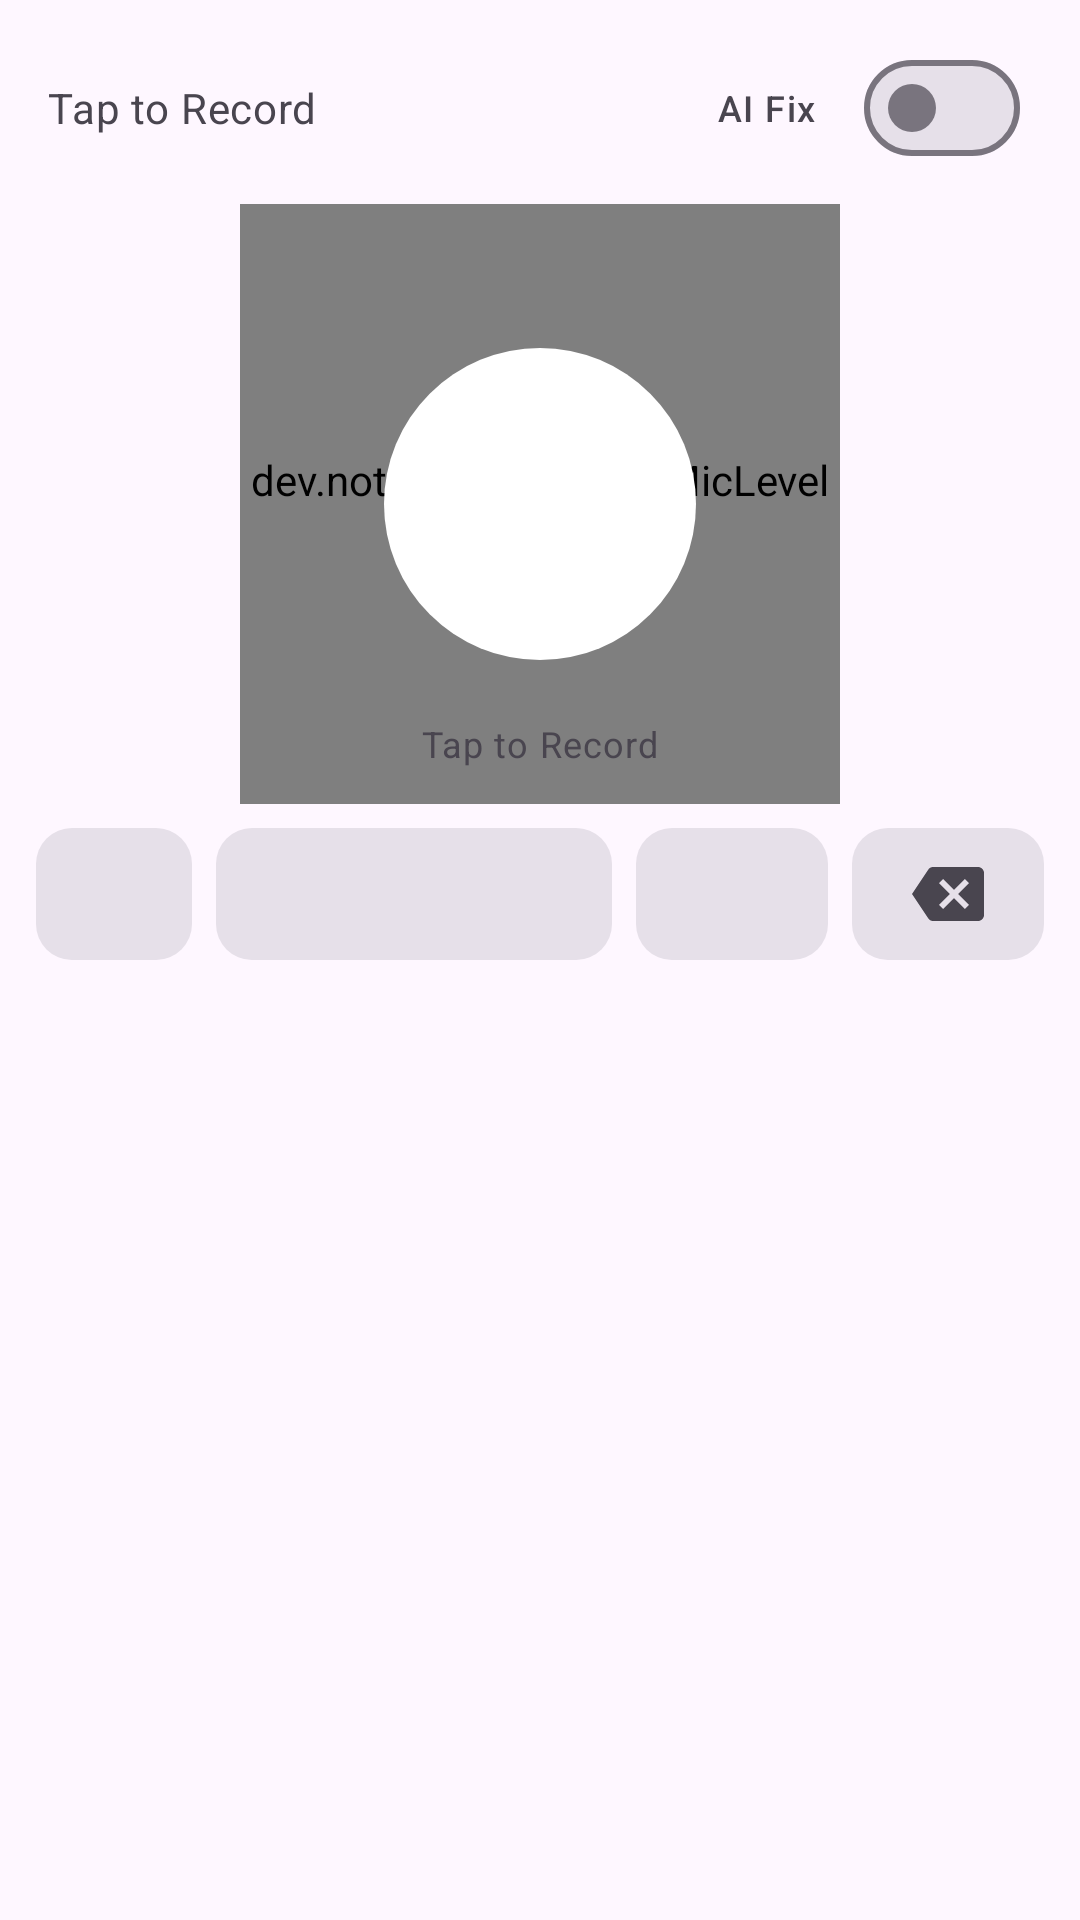

Reconstruct the res/layout file that produces this screen, plus the resources it refers to.
<!-- AndroidManifest.xml: application theme AppTheme -->
<!-- res/layout/ime_layout.xml -->
<?xml version="1.0" encoding="utf-8"?>
<LinearLayout xmlns:android="http://schemas.android.com/apk/res/android"
    xmlns:app="http://schemas.android.com/apk/res-auto"
    android:layout_width="match_parent"
    android:layout_height="wrap_content"
    android:orientation="vertical"
    android:background="?attr/colorSurface"
    android:padding="12dp">

    
    <LinearLayout
        android:layout_width="match_parent"
        android:layout_height="wrap_content"
        android:orientation="horizontal"
        android:gravity="center_vertical"
        android:paddingBottom="8dp">

        <TextView
            android:id="@+id/ime_status_text"
            android:layout_width="0dp"
            android:layout_height="wrap_content"
            android:layout_weight="1"
            android:text="@string/ime_tap_to_record"
            android:textColor="?attr/colorOnSurfaceVariant"
            android:textAppearance="?attr/textAppearanceBodyMedium"
            android:singleLine="true"
            android:ellipsize="end"
            android:paddingStart="4dp"/>

        <ProgressBar
            android:id="@+id/ime_progress"
            style="?android:attr/progressBarStyleSmall"
            android:layout_width="24dp"
            android:layout_height="24dp"
            android:layout_marginEnd="6dp"
            android:visibility="gone"/>

        <com.google.android.material.materialswitch.MaterialSwitch
            android:id="@+id/ime_pp_toggle"
            android:layout_width="wrap_content"
            android:layout_height="wrap_content"
            android:layout_marginEnd="8dp"
            android:text="@string/ime_ai_fix_toggle"
            android:textAppearance="?attr/textAppearanceLabelMedium"
            android:textColor="?attr/colorOnSurfaceVariant" />

        <Button
            android:id="@+id/ime_cancel"
            style="?attr/borderlessButtonStyle"
            android:layout_width="wrap_content"
            android:layout_height="wrap_content"
            android:minHeight="0dp"
            android:minWidth="0dp"
            android:paddingStart="12dp"
            android:paddingEnd="12dp"
            android:text="@string/action_cancel"
            android:textColor="?attr/colorError"
            android:visibility="gone" />
    </LinearLayout>

    
    <ScrollView
        android:id="@+id/ime_partial_scroll"
        android:layout_width="match_parent"
        android:layout_height="52dp"
        android:layout_marginBottom="4dp"
        android:overScrollMode="never"
        android:scrollbars="none"
        android:visibility="gone">

        <TextView
            android:id="@+id/ime_partial_text"
            android:layout_width="match_parent"
            android:layout_height="wrap_content"
            android:minLines="2"
            android:paddingStart="4dp"
            android:paddingEnd="4dp"
            android:textColor="?attr/colorOnSurface"
            android:textAppearance="?attr/textAppearanceBodyLarge"/>
    </ScrollView>

    
    <FrameLayout
        android:id="@+id/ime_record_container"
        android:layout_width="match_parent"
        android:layout_height="200dp"
        android:clickable="true"
        android:focusable="true">

        <dev.notune.transcribe.MicLevelView
            android:id="@+id/ime_mic_level"
            android:layout_width="200dp"
            android:layout_height="200dp"
            android:layout_gravity="center"/>

        <View
            android:id="@+id/ime_record_circle"
            android:layout_width="104dp"
            android:layout_height="104dp"
            android:layout_gravity="center"
            android:background="@drawable/bg_ime_record"/>

        <ImageView
            android:id="@+id/ime_mic_icon"
            android:layout_width="44dp"
            android:layout_height="44dp"
            android:src="@drawable/ic_mic"
            android:layout_gravity="center"
            android:contentDescription="@string/section_ime"/>

        <TextView
            android:id="@+id/ime_hint"
            android:layout_width="wrap_content"
            android:layout_height="wrap_content"
            android:text="@string/ime_tap_to_record"
            android:layout_gravity="center_horizontal|bottom"
            android:layout_marginBottom="12dp"
            android:textColor="?attr/colorOnSurfaceVariant"
            android:textAppearance="?attr/textAppearanceBodySmall"/>
    </FrameLayout>

    
    <LinearLayout
        android:layout_width="match_parent"
        android:layout_height="wrap_content"
        android:orientation="horizontal"
        android:baselineAligned="false"
        android:paddingTop="8dp">

        <androidx.appcompat.widget.AppCompatImageView
            android:id="@+id/ime_switch_keyboard"
            android:layout_width="52dp"
            android:layout_height="44dp"
            android:src="@drawable/ic_keyboard_switch"
            android:scaleType="centerInside"
            android:background="@drawable/bg_ime_key"
            app:tint="?attr/colorOnSurfaceVariant"
            android:clickable="true"
            android:focusable="true"
            android:layout_marginEnd="8dp"
            android:contentDescription="@string/ime_cd_switch_keyboard"/>

        <androidx.appcompat.widget.AppCompatImageView
            android:id="@+id/ime_space"
            android:layout_width="0dp"
            android:layout_height="44dp"
            android:layout_weight="1"
            android:src="@drawable/ic_space"
            android:scaleType="centerInside"
            android:background="@drawable/bg_ime_key"
            app:tint="?attr/colorOnSurfaceVariant"
            android:clickable="true"
            android:focusable="true"
            android:layout_marginEnd="8dp"
            android:contentDescription="@string/ime_cd_space"/>

        <androidx.appcompat.widget.AppCompatImageView
            android:id="@+id/ime_enter"
            android:layout_width="64dp"
            android:layout_height="44dp"
            android:src="@drawable/ic_enter"
            android:scaleType="centerInside"
            android:background="@drawable/bg_ime_key"
            app:tint="?attr/colorOnSurfaceVariant"
            android:clickable="true"
            android:focusable="true"
            android:layout_marginEnd="8dp"
            android:contentDescription="@string/ime_cd_enter"/>

        <androidx.appcompat.widget.AppCompatImageView
            android:id="@+id/ime_backspace"
            android:layout_width="64dp"
            android:layout_height="44dp"
            android:src="@drawable/ic_backspace"
            android:scaleType="centerInside"
            android:background="@drawable/bg_ime_key"
            app:tint="?attr/colorOnSurfaceVariant"
            android:clickable="true"
            android:focusable="true"
            android:contentDescription="@string/ime_cd_backspace"/>
    </LinearLayout>

</LinearLayout>
<!-- resources referenced by this layout -->
<resources>
  <!-- drawable bg_ime_key (drawable) -->
  <?xml version="1.0" encoding="utf-8"?>
  <ripple xmlns:android="http://schemas.android.com/apk/res/android"
      android:color="?attr/colorControlHighlight">
      <item>
          <shape android:shape="rectangle">
              <solid android:color="?attr/colorSurfaceContainerHighest" />
              <corners android:radius="12dp" />
          </shape>
      </item>
  </ripple>
  <!-- drawable bg_ime_record (drawable) -->
  <?xml version="1.0" encoding="utf-8"?>
  <shape xmlns:android="http://schemas.android.com/apk/res/android"
      android:shape="oval">
      <solid android:color="@android:color/white" />
  </shape>
  <!-- drawable ic_backspace (drawable) -->
  <vector xmlns:android="http://schemas.android.com/apk/res/android"
      android:width="24dp"
      android:height="24dp"
      android:viewportWidth="24"
      android:viewportHeight="24">
      <path
          android:fillColor="@android:color/white"
          android:pathData="M22,3H7c-0.69,0 -1.23,0.35 -1.59,0.88L0,12l5.41,8.11c0.36,0.53 0.9,0.89 1.59,0.89h15c1.1,0 2,-0.9 2,-2V5c0,-1.1 -0.9,-2 -2,-2zM19,15.59L17.59,17 14,13.41 10.41,17 9,15.59 12.59,12 9,8.41 10.41,7 14,10.59 17.59,7 19,8.41 15.41,12 19,15.59z" />
  </vector>
  <!-- drawable ic_mic (drawable) -->
  <vector xmlns:android="http://schemas.android.com/apk/res/android"
      android:width="24dp"
      android:height="24dp"
      android:viewportWidth="24"
      android:viewportHeight="24">
      <path
          android:fillColor="@android:color/white"
          android:pathData="M12,14c1.66,0 3,-1.34 3,-3V5c0,-1.66 -1.34,-3 -3,-3S9,3.34 9,5v6c0,1.66 1.34,3 3,3zM17,11c0,2.76 -2.24,5 -5,5s-5,-2.24 -5,-5H5c0,3.53 2.61,6.43 6,6.92V21h2v-3.08c3.39,-0.49 6,-3.39 6,-6.92h-2z" />
  </vector>
  <string name="action_cancel">Cancel</string>
  <string name="ime_ai_fix_toggle">AI Fix</string>
  <string name="ime_cd_backspace">Backspace</string>
  <string name="ime_cd_enter">Enter</string>
  <string name="ime_cd_space">Space</string>
  <string name="ime_cd_switch_keyboard">Switch keyboard</string>
  <string name="ime_tap_to_record">Tap to Record</string>
  <string name="section_ime">Alternative: Voice keyboard</string>
  <style name="AppTheme" parent="Theme.Material3.DayNight.NoActionBar">
          <item name="colorPrimary">@color/colorPrimary</item>
          <item name="colorOnPrimary">@color/white</item>
          
          <item name="android:windowDrawsSystemBarBackgrounds">true</item>
          <item name="android:statusBarColor">@android:color/transparent</item>
          <item name="android:navigationBarColor">@android:color/transparent</item>
          <item name="android:windowLightStatusBar">true</item>
      </style>
  <color name="colorPrimary">#2196F3</color>
  <color name="white">#FFFFFF</color>
</resources>
